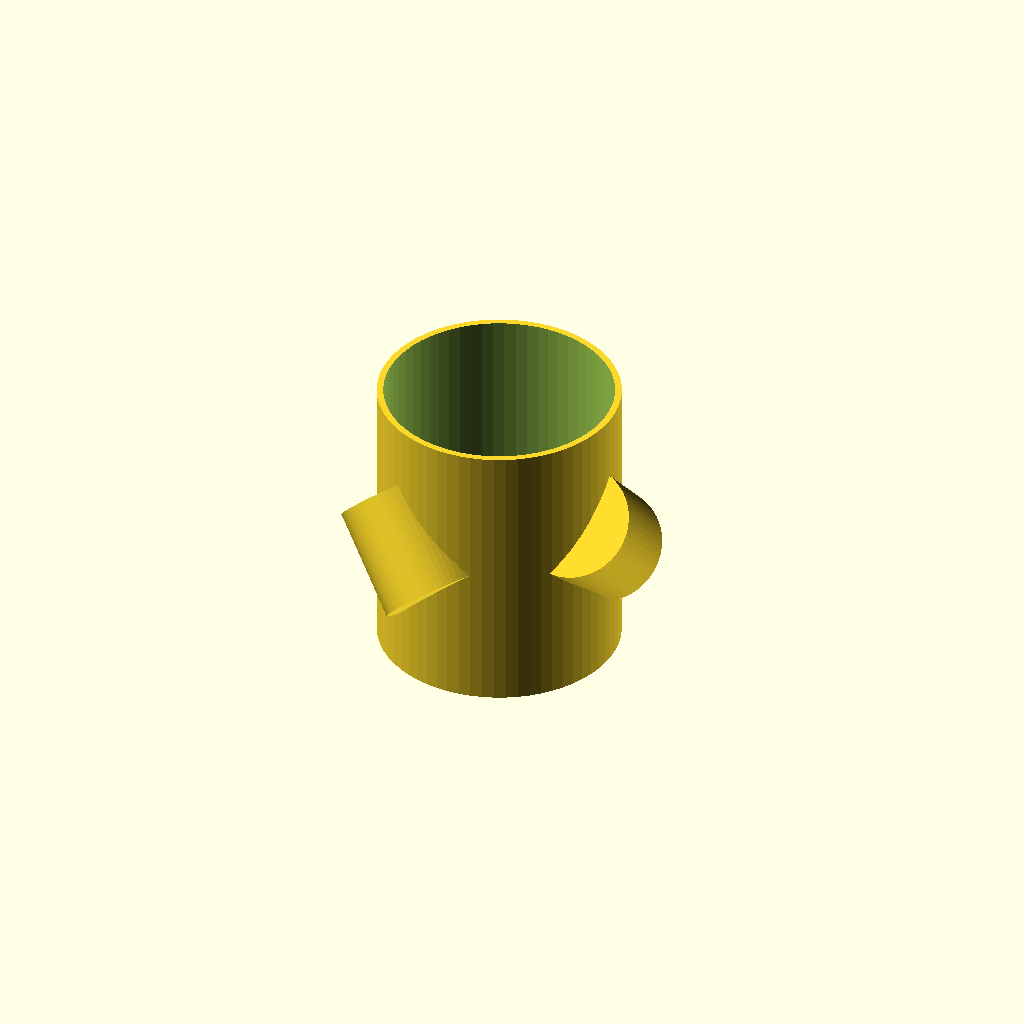
Cell 1: rendered with the file's own defaults.
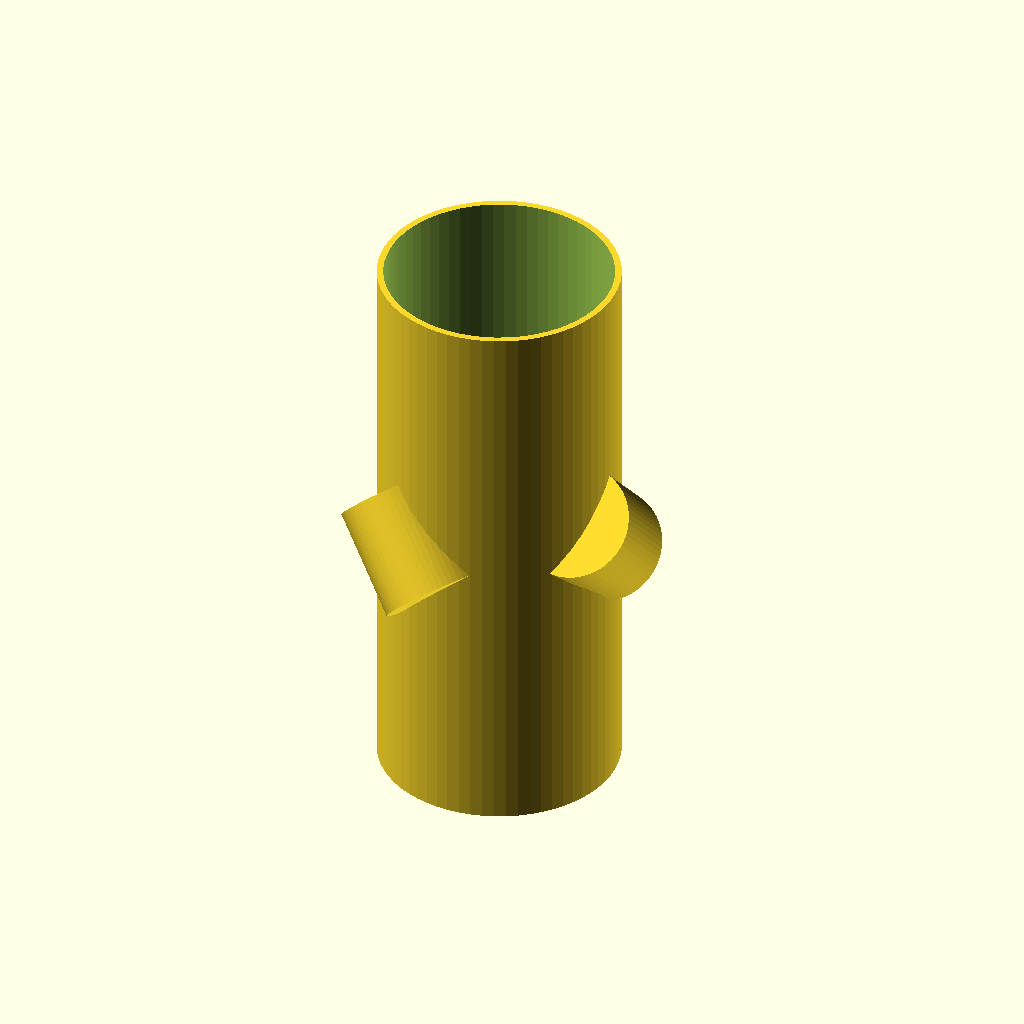
Cell 2 — altura_modulo set to 260, the other parameters unchanged.
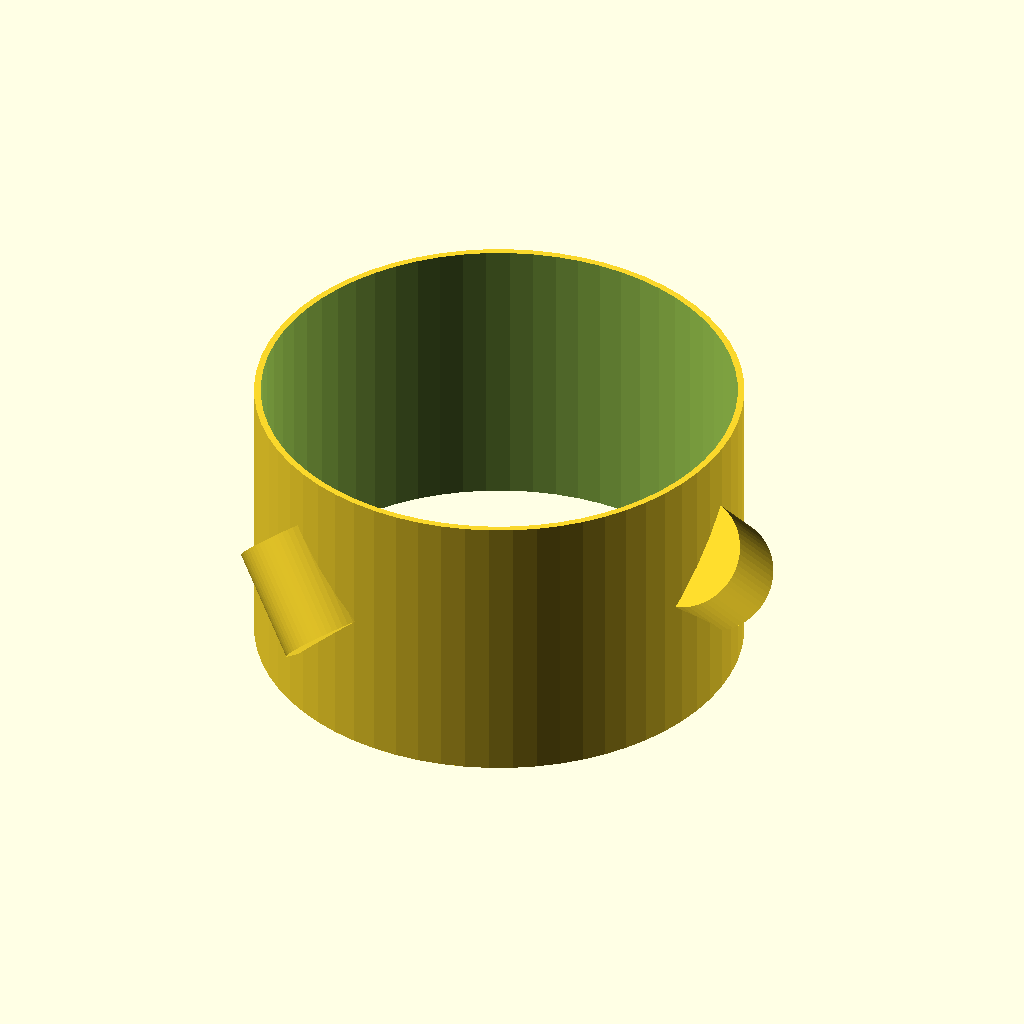
Cell 3 — radio_exterior set to 110, the other parameters unchanged.
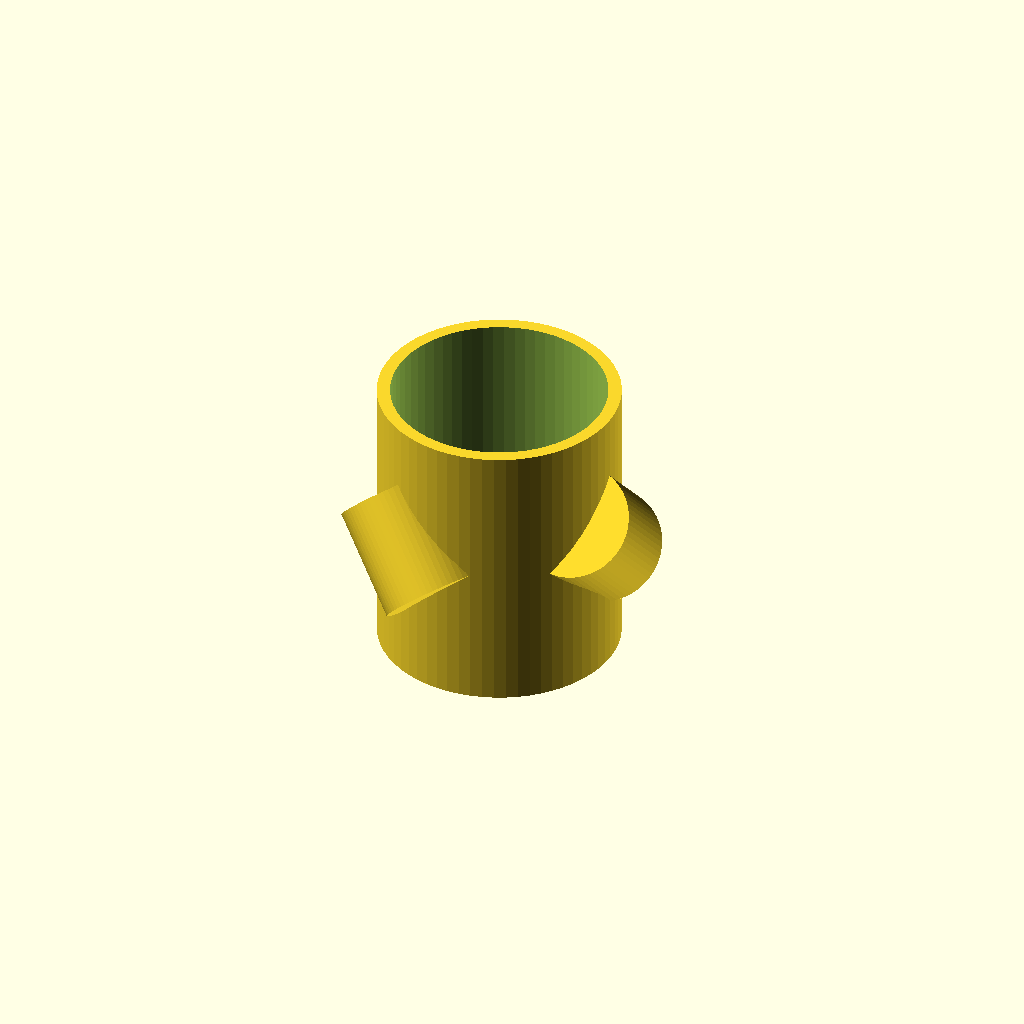
Cell 4: grosor_pared = 6 (everything else at default).
One fixed orthographic camera (rotation 55°, 0°, 25°; colour scheme Cornfield) for every cell.
Source of the model, fabrica/products/02_hidroponico/hydro_tower_module.scad:
// Módulo Apilable de Torre Hidropónica Vertical — Diseñado por @craft_fox
// Compatible con cestas net-pot de 2" (50mm) y riego centralizado por gravedad
$fn = 64;

altura_modulo = 130;  // mm
radio_exterior = 55;  // mm (diámetro 110mm estándar PVC/3D)
grosor_pared = 3.0;   // mm
num_macetas = 3;      // Distribución a 120°

module socket_maceta() {
    rotate([45, 0, 0])
        cylinder(r = 26, h = 50, center = true);
}

module modulo_hidroponico() {
    difference() {
        // Cuerpo exterior con labio de acople macho-hembra
        union() {
            cylinder(r = radio_exterior, h = altura_modulo, center = true);
            for (i = [0 : num_macetas - 1]) {
                rotate([0, 0, i * 120])
                    translate([radio_exterior - 10, 0, 0])
                        socket_maceta();
            }
        }
        // Canal de agua central y retorno de solución nutriente
        cylinder(r = radio_exterior - grosor_pared, h = altura_modulo + 2, center = true);
    }
}

modulo_hidroponico();
Parameter table extracted from the source (name, type, default, range or options):
altura_modulo: number, default 130
radio_exterior: number, default 55
grosor_pared: number, default 3
num_macetas: number, default 3
